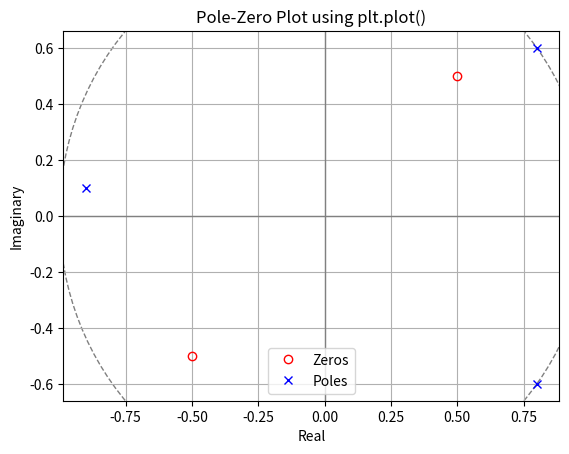

The script that saved this image:
# import numpy as np
# import matplotlib.pyplot as plt
# from scipy import signal

# # Coefficients of the numerator and denominator
# b = [1, -0.5]  # Example numerator coefficients
# a = [1, -1.2, 0.7]  # Example denominator coefficients

# # Find the poles and zeros
# zeros, poles, _ = signal.tf2zpk(b, a)

# # Plot poles and zeros
# plt.figure()
# plt.scatter(np.real(zeros), np.imag(zeros), s=50, facecolors='none', edgecolors='r', label='Zeros')
# plt.scatter(np.real(poles), np.imag(poles), s=50, facecolors='none', edgecolors='b', label='Poles')

# # Plot unit circle for reference
# unit_circle = plt.Circle((0, 0), 1, color='gray', fill=False, linestyle='--')
# plt.gca().add_artist(unit_circle)

# plt.axvline(0, color='gray', lw=1)
# plt.axhline(0, color='gray', lw=1)

# plt.xlabel('Real')
# plt.ylabel('Imaginary')
# plt.title('Pole-Zero Plot')
# plt.legend()
# plt.grid(True)
# plt.show()




import numpy as np
import matplotlib.pyplot as plt

# Example poles and zeros
zeros = np.array([0.5 + 0.5j, -0.5 - 0.5j])
poles = np.array([0.8 + 0.6j, 0.8 - 0.6j, -0.9 + 0.1j])

plt.figure()

# Plot the zeros with red 'o' markers (unfilled circles)
plt.plot(np.real(zeros), np.imag(zeros), 'ro', markerfacecolor='none', label='Zeros')

# Plot the poles with blue 'x' markers
plt.plot(np.real(poles), np.imag(poles), 'bx', label='Poles')

# Plot unit circle for reference
unit_circle = plt.Circle((0, 0), 1, color='gray', fill=False, linestyle='--')
plt.gca().add_artist(unit_circle)

plt.axvline(0, color='gray', lw=1)  # Plot a vertical line at real=0 (y-axis)
plt.axhline(0, color='gray', lw=1)  # Plot a horizontal line at imag=0 (x-axis)

plt.xlabel('Real')
plt.ylabel('Imaginary')
plt.title('Pole-Zero Plot using plt.plot()')
plt.legend()
plt.grid(True)
plt.show()
